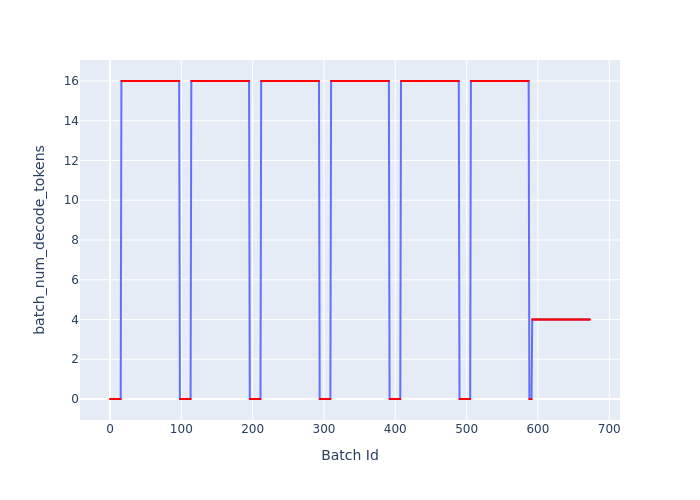

Data behind this chart, as committed beside it:
Batch Id, batch_num_decode_tokens
0, 0
1, 0
2, 0
3, 0
4, 0
5, 0
6, 0
7, 0
8, 0
9, 0
10, 0
11, 0
12, 0
13, 0
14, 0
15, 0
16, 16
17, 16
18, 16
19, 16
20, 16
21, 16
22, 16
23, 16
24, 16
25, 16
26, 16
27, 16
28, 16
29, 16
30, 16
31, 16
32, 16
33, 16
34, 16
35, 16
36, 16
37, 16
38, 16
39, 16
40, 16
41, 16
42, 16
43, 16
44, 16
45, 16
46, 16
47, 16
48, 16
49, 16
50, 16
51, 16
52, 16
53, 16
54, 16
55, 16
56, 16
57, 16
58, 16
59, 16
... 614 more rows
